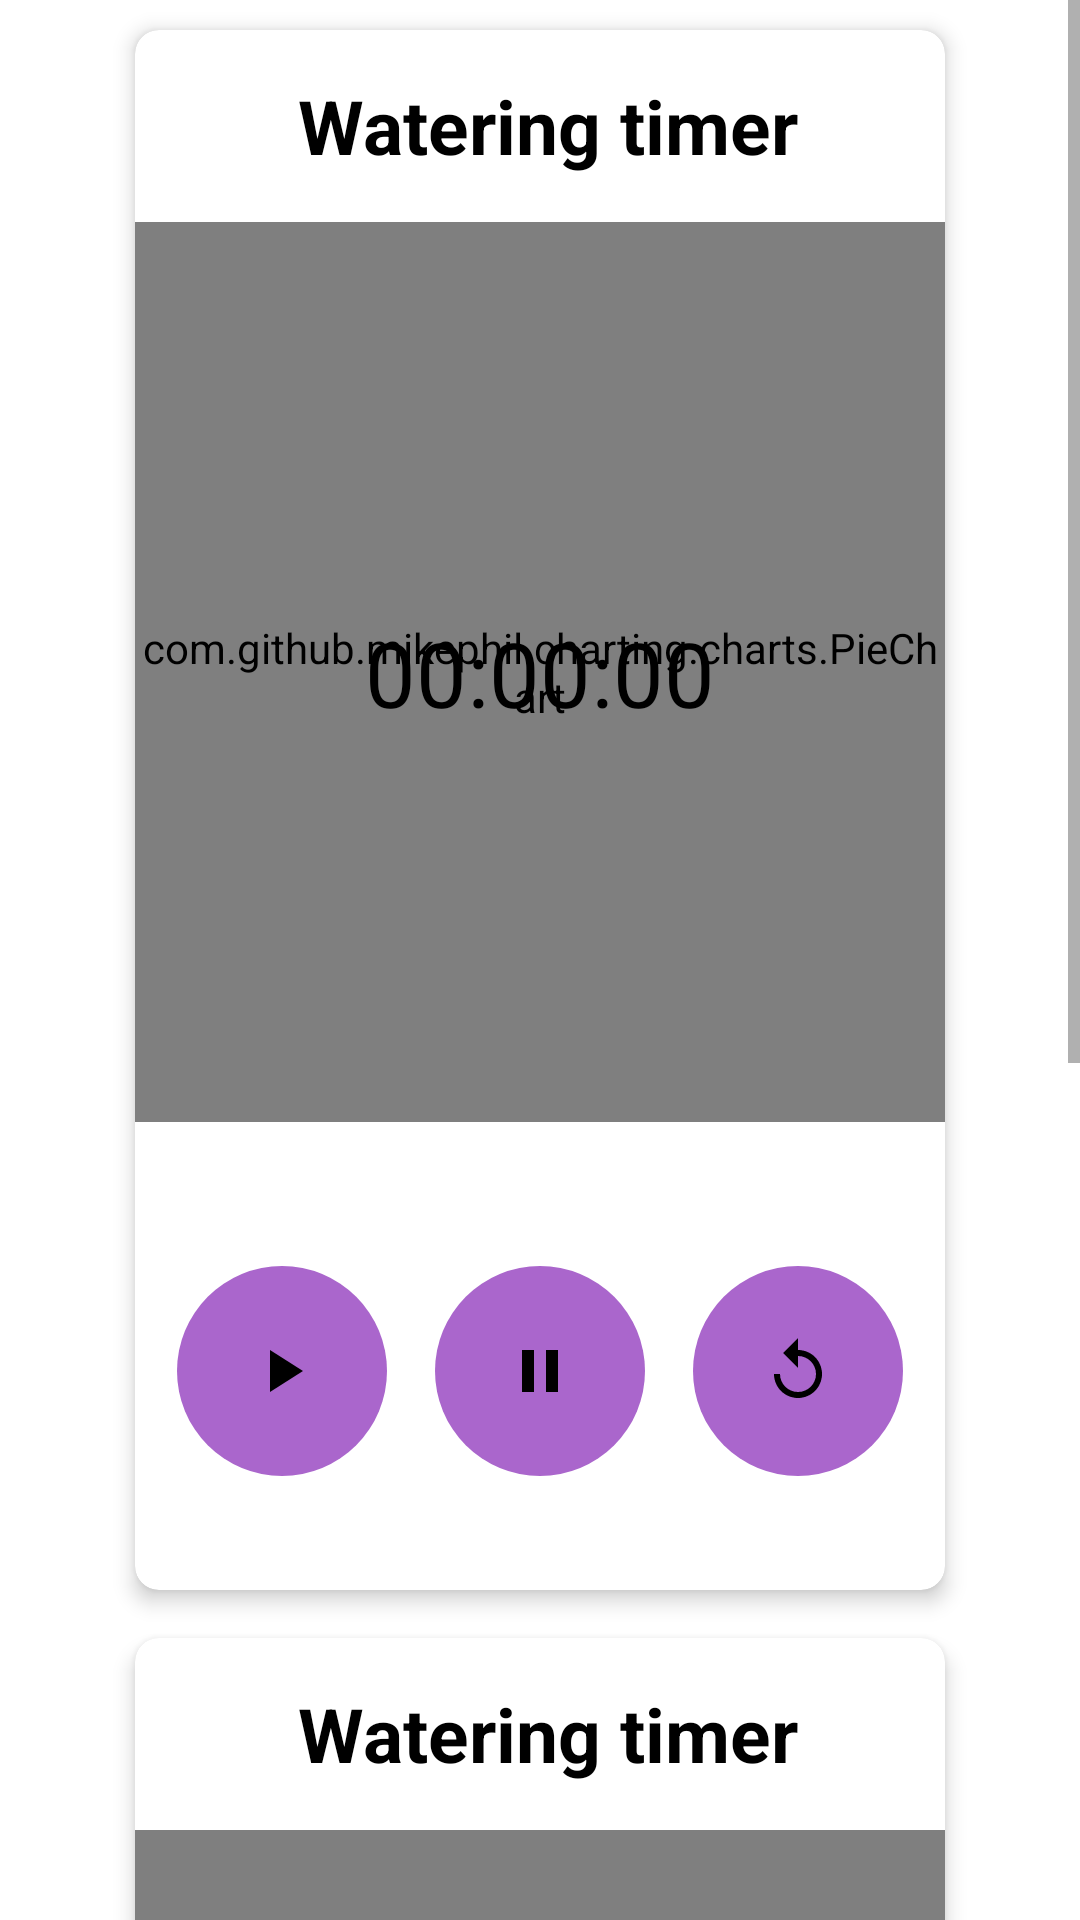

Here is an Android app screen rendered from its layout file. Give the layout XML and the strings, colors and styles it references.
<!-- AndroidManifest.xml: application theme Theme.IrrigationApp -->
<!-- res/layout/fragment_notifications.xml -->
<?xml version="1.0" encoding="utf-8"?>
<ScrollView
    xmlns:android="http://schemas.android.com/apk/res/android"
    xmlns:app="http://schemas.android.com/apk/res-auto"
    xmlns:tools="http://schemas.android.com/tools"
    android:layout_width="match_parent"
    android:layout_height="match_parent"
    tools:context=".ui.notifications.NotificationsFragment">

    <androidx.constraintlayout.widget.ConstraintLayout
        android:layout_width="match_parent"
        android:layout_height="wrap_content">

        
        <com.google.android.material.card.MaterialCardView
            android:id="@+id/card1"
            android:layout_width="0dp"
            android:layout_height="wrap_content"
            android:layout_marginStart="45dp"
            android:layout_marginTop="10dp"
            android:layout_marginEnd="45dp"
            app:cardCornerRadius="8dp"
            app:cardElevation="4dp"
            app:layout_constraintEnd_toEndOf="parent"
            app:layout_constraintStart_toStartOf="parent"
            app:layout_constraintTop_toTopOf="parent">

            <androidx.constraintlayout.widget.ConstraintLayout
                android:layout_width="match_parent"
                android:layout_height="520dp">

                <TextView
                    android:id="@+id/title1"
                    android:layout_width="wrap_content"
                    android:layout_height="wrap_content"
                    android:layout_marginStart="8dp"
                    android:layout_marginTop="15dp"
                    android:text="Watering timer"
                    android:textAppearance="?android:textAppearanceMedium"
                    android:textSize="25sp"
                    android:textStyle="bold"
                    app:layout_constraintEnd_toEndOf="parent"
                    app:layout_constraintHorizontal_bias="0.485"
                    app:layout_constraintStart_toStartOf="parent"
                    app:layout_constraintTop_toTopOf="parent"
                    tools:text="Watering timer" />

                <com.github.mikephil.charting.charts.PieChart
                    android:id="@+id/progress_bar"
                    android:layout_width="match_parent"
                    android:layout_height="300dp"
                    app:layout_constraintBottom_toBottomOf="parent"
                    app:layout_constraintEnd_toEndOf="parent"
                    app:layout_constraintHorizontal_bias="0.0"
                    app:layout_constraintStart_toStartOf="parent"
                    app:layout_constraintTop_toBottomOf="@id/title1"
                    app:layout_constraintVertical_bias="0.09" />

                <TextView
                    android:id="@+id/tv_timer"
                    android:layout_width="wrap_content"
                    android:layout_height="wrap_content"
                    android:text="00:00:00"
                    android:textAppearance="?android:textAppearanceMedium"
                    android:textColor="?attr/android:textColor"
                    android:textSize="30sp"
                    app:layout_constraintBottom_toBottomOf="@id/progress_bar"
                    app:layout_constraintEnd_toEndOf="@id/progress_bar"
                    app:layout_constraintStart_toStartOf="@id/progress_bar"
                    app:layout_constraintTop_toTopOf="@id/progress_bar" />

                
                <include
                    android:id="@+id/btn_pause"
                    layout="@layout/button_vector_pause"
                    android:layout_width="70dp"
                    android:layout_height="70dp"
                    android:layout_marginStart="8dp"
                    android:layout_marginTop="48dp"
                    android:layout_marginEnd="8dp"
                    app:layout_constraintEnd_toStartOf="@id/btn_reset"
                    app:layout_constraintStart_toEndOf="@id/btn_start"
                    app:layout_constraintTop_toBottomOf="@id/progress_bar" />

                <include
                    android:id="@+id/btn_start"
                    layout="@layout/button_vector_play"
                    android:layout_width="70dp"
                    android:layout_height="70dp"
                    android:layout_marginStart="16dp"
                    android:layout_marginTop="48dp"
                    android:layout_marginEnd="8dp"
                    app:layout_constraintEnd_toStartOf="@id/btn_pause"
                    app:layout_constraintStart_toStartOf="parent"
                    app:layout_constraintTop_toBottomOf="@id/progress_bar" />

                <include
                    android:id="@+id/btn_reset"
                    layout="@layout/button_vector_repeat"
                    android:layout_width="70dp"
                    android:layout_height="70dp"
                    android:layout_marginStart="8dp"
                    android:layout_marginTop="48dp"
                    android:layout_marginEnd="16dp"
                    app:layout_constraintEnd_toEndOf="parent"
                    app:layout_constraintStart_toEndOf="@id/btn_pause"
                    app:layout_constraintTop_toBottomOf="@id/progress_bar" />

            </androidx.constraintlayout.widget.ConstraintLayout>
        </com.google.android.material.card.MaterialCardView>

        
        <com.google.android.material.card.MaterialCardView
            android:id="@+id/card2"
            android:layout_width="0dp"
            android:layout_height="wrap_content"
            android:layout_marginStart="45dp"
            android:layout_marginTop="16dp"
            android:layout_marginEnd="45dp"
            app:cardCornerRadius="8dp"
            app:cardElevation="4dp"
            app:layout_constraintEnd_toEndOf="parent"
            app:layout_constraintStart_toStartOf="parent"
            app:layout_constraintTop_toBottomOf="@+id/card1">

            <androidx.constraintlayout.widget.ConstraintLayout
                android:layout_width="match_parent"
                android:layout_height="520dp">

                <TextView
                    android:id="@+id/title2"
                    android:layout_width="wrap_content"
                    android:layout_height="wrap_content"
                    android:layout_marginStart="8dp"
                    android:layout_marginTop="15dp"
                    android:text="Watering timer"
                    android:textAppearance="?android:textAppearanceMedium"
                    android:textSize="25sp"
                    android:textStyle="bold"
                    app:layout_constraintEnd_toEndOf="parent"
                    app:layout_constraintHorizontal_bias="0.485"
                    app:layout_constraintStart_toStartOf="parent"
                    app:layout_constraintTop_toTopOf="parent"
                    tools:text="Watering timer" />

                <com.github.mikephil.charting.charts.PieChart
                    android:id="@+id/progress_bar2"
                    android:layout_width="match_parent"
                    android:layout_height="300dp"
                    app:layout_constraintBottom_toBottomOf="parent"
                    app:layout_constraintEnd_toEndOf="parent"
                    app:layout_constraintHorizontal_bias="0.0"
                    app:layout_constraintStart_toStartOf="parent"
                    app:layout_constraintTop_toBottomOf="@id/title2"
                    app:layout_constraintVertical_bias="0.09" />

                <TextView
                    android:id="@+id/tv_timer2"
                    android:layout_width="wrap_content"
                    android:layout_height="wrap_content"
                    android:text="00:00:00"
                    android:textAppearance="?android:textAppearanceMedium"
                    android:textColor="?attr/android:textColor"
                    android:textSize="30sp"
                    app:layout_constraintBottom_toBottomOf="@id/progress_bar2"
                    app:layout_constraintEnd_toEndOf="@id/progress_bar2"
                    app:layout_constraintStart_toStartOf="@id/progress_bar2"
                    app:layout_constraintTop_toTopOf="@id/progress_bar2" />

                
                <include
                    android:id="@+id/btn_pause2"
                    layout="@layout/button_vector_pause"
                    android:layout_width="70dp"
                    android:layout_height="70dp"
                    android:layout_marginStart="8dp"
                    android:layout_marginTop="48dp"
                    android:layout_marginEnd="8dp"
                    app:layout_constraintEnd_toStartOf="@id/btn_reset2"
                    app:layout_constraintStart_toEndOf="@id/btn_start2"
                    app:layout_constraintTop_toBottomOf="@id/progress_bar2" />

                <include
                    android:id="@+id/btn_start2"
                    layout="@layout/button_vector_play"
                    android:layout_width="70dp"
                    android:layout_height="70dp"
                    android:layout_marginStart="16dp"
                    android:layout_marginTop="48dp"
                    android:layout_marginEnd="8dp"
                    app:layout_constraintEnd_toStartOf="@id/btn_pause2"
                    app:layout_constraintStart_toStartOf="parent"
                    app:layout_constraintTop_toBottomOf="@id/progress_bar2" />

                <include
                    android:id="@+id/btn_reset2"
                    layout="@layout/button_vector_repeat"
                    android:layout_width="70dp"
                    android:layout_height="70dp"
                    android:layout_marginStart="8dp"
                    android:layout_marginTop="48dp"
                    android:layout_marginEnd="16dp"
                    app:layout_constraintEnd_toEndOf="parent"
                    app:layout_constraintStart_toEndOf="@id/btn_pause2"
                    app:layout_constraintTop_toBottomOf="@id/progress_bar2" />

            </androidx.constraintlayout.widget.ConstraintLayout>
        </com.google.android.material.card.MaterialCardView>

        
        <View
            android:layout_width="match_parent"
            android:layout_height="90dp"
            app:layout_constraintTop_toBottomOf="@id/card2"
            android:layout_marginBottom="16dp" />

    </androidx.constraintlayout.widget.ConstraintLayout>
</ScrollView>
<!-- res/layout/button_vector_pause.xml (included above) -->
<?xml version="1.0" encoding="utf-8"?>
<FrameLayout xmlns:android="http://schemas.android.com/apk/res/android"
    android:layout_width="wrap_content"
    android:layout_height="wrap_content"
    android:layout_gravity="center">

    <View
        android:layout_width="70dp"
        android:layout_height="70dp"
        android:background="@drawable/round_button" />

    <ImageView
        android:layout_width="24dp"
        android:layout_height="24dp"
        android:src="@drawable/baseline_pause_44"
    android:layout_gravity="center" />

</FrameLayout>
<!-- res/layout/button_vector_play.xml (included above) -->
<?xml version="1.0" encoding="utf-8"?>
<FrameLayout xmlns:android="http://schemas.android.com/apk/res/android"
    android:layout_width="wrap_content"
    android:layout_height="wrap_content"
    android:layout_gravity="center">

    <View
        android:layout_width="70dp"
        android:layout_height="70dp"
        android:background="@drawable/round_button" />

    <ImageView
        android:layout_width="24dp"
        android:layout_height="24dp"
        android:src="@drawable/baseline_play_arrow_24"
        android:layout_gravity="center" />

</FrameLayout>
<!-- res/layout/button_vector_repeat.xml (included above) -->
<?xml version="1.0" encoding="utf-8"?>
<FrameLayout xmlns:android="http://schemas.android.com/apk/res/android"
    android:layout_width="wrap_content"
    android:layout_height="wrap_content"
    android:layout_gravity="center">

    <View
        android:layout_width="70dp"
        android:layout_height="70dp"
        android:background="@drawable/round_button" />

    <ImageView
        android:layout_width="24dp"
        android:layout_height="24dp"
        android:src="@drawable/baseline_replay_24"
        android:layout_gravity="center" />

</FrameLayout>
<!-- resources referenced by this layout -->
<resources>
  <!-- drawable baseline_pause_44 (drawable) -->
  <vector xmlns:android="http://schemas.android.com/apk/res/android" android:height="44dp" android:tint="#000000" android:viewportHeight="24" android:viewportWidth="24" android:width="44dp">
        
      <path android:fillColor="@android:color/white" android:pathData="M6,19h4L10,5L6,5v14zM14,5v14h4L18,5h-4z"/>
      
  </vector>
  <!-- drawable baseline_play_arrow_24 (drawable) -->
  <vector xmlns:android="http://schemas.android.com/apk/res/android" android:height="44dp" android:tint="#000000" android:viewportHeight="24" android:viewportWidth="24" android:width="44dp">
        
      <path android:fillColor="@android:color/white" android:pathData="M8,5v14l11,-7z"/>
      
  </vector>
  <!-- drawable baseline_replay_24 (drawable) -->
  <vector xmlns:android="http://schemas.android.com/apk/res/android" android:height="44dp" android:tint="#000000" android:viewportHeight="24" android:viewportWidth="24" android:width="44dp">
        
      <path android:fillColor="@android:color/white" android:pathData="M12,5V1L7,6l5,5V7c3.31,0 6,2.69 6,6s-2.69,6 -6,6 -6,-2.69 -6,-6H4c0,4.42 3.58,8 8,8s8,-3.58 8,-8 -3.58,-8 -8,-8z"/>
      
  </vector>
  <!-- drawable round_button (drawable) -->
  <?xml version="1.0" encoding="utf-8"?>
  <shape xmlns:android="http://schemas.android.com/apk/res/android">
      <solid android:color="@android:color/holo_purple" />
      <corners android:radius="35dp" />
      <padding android:left="10dp" android:top="10dp" android:right="10dp" android:bottom="10dp" />
  </shape>
  <style name="Theme.IrrigationApp" parent="Theme.MaterialComponents.DayNight.DarkActionBar">
          
          <item name="colorPrimary">@color/purple_500</item>
          <item name="colorPrimaryVariant">@color/purple_700</item>
          <item name="colorOnPrimary">@color/white</item>
          
          <item name="colorSecondary">@color/teal_200</item>
          <item name="colorSecondaryVariant">@color/teal_700</item>
          <item name="colorOnSecondary">@color/black</item>
          
          <item name="android:textColor">@color/text_color_light</item>
          
          <item name="android:statusBarColor">?attr/colorPrimaryVariant</item>
          
      </style>
  <color name="purple_500">#23232C</color>
  <color name="purple_700">#17171C</color>
  <color name="white">#FFFFFFFF</color>
  <color name="teal_200">#FF03DAC5</color>
  <color name="teal_700">#FF018786</color>
  <color name="black">#FF000000</color>
  <color name="text_color_light">#FF000000</color>
</resources>
